Image classification data set "data" (lambertgeo/PHI on GitHub). Class labels (4): negatif, negative, positif, positive.

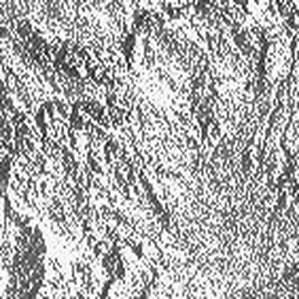
Label: negatif

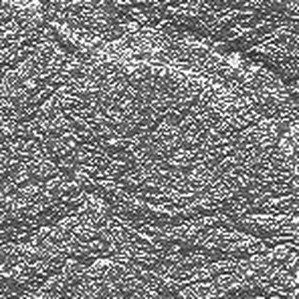
Label: positif

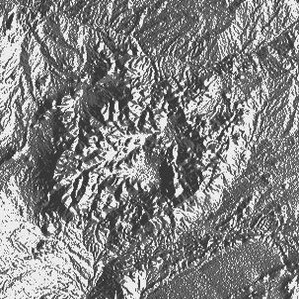
Label: positif

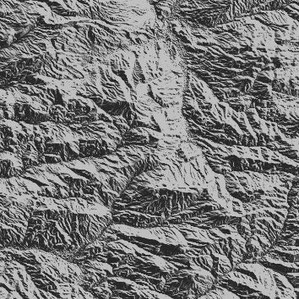
Label: negative

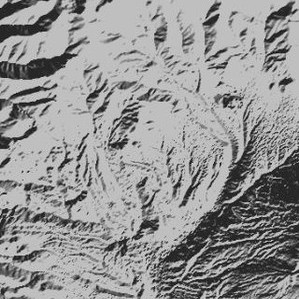
Label: positive

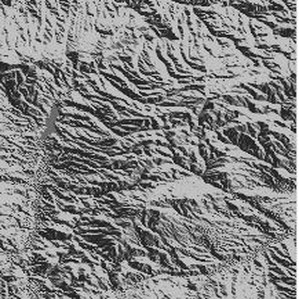
Label: negative
